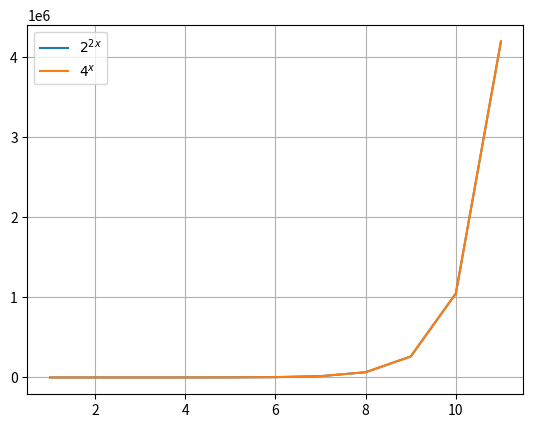
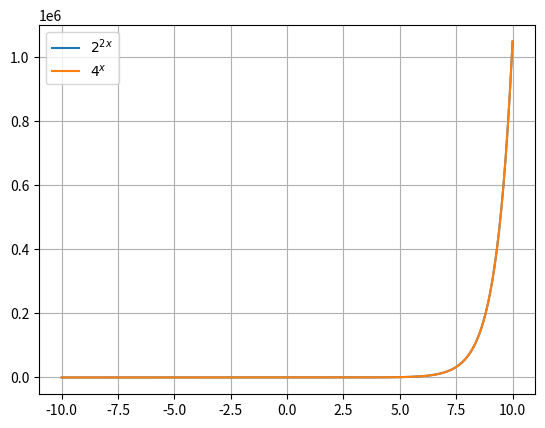

Here is the Python script that generated these plots, in order:
"""
[redacted]
24 de Sep de 2022
Demostración que 2^(2x) es 4^x x sea entero positivo
"""
import matplotlib.pyplot as plt
import numpy as np

puntos = range(1,12)
f1 = list(map(lambda x:2**(2*x),puntos))
f2 = list(map(lambda x:4**x,puntos))

plt.figure(dpi=300)
plt.plot(puntos,f1,label=r"$2^{2x}$")
plt.plot(puntos,f2,label=r"$4^x$")
plt.legend()
plt.grid()
plt.savefig("demostracion.png")

puntos_continuos = np.linspace(-10,10,200)
f1c = list(map(lambda x:2**(2*x),puntos_continuos))
f2c = list(map(lambda x:4**x,puntos_continuos))

plt.figure(dpi=300)
plt.plot(puntos_continuos,f1c,label=r"$2^{2x}$")
plt.plot(puntos_continuos,f2c,label=r"$4^x$")
plt.legend()
plt.grid()
plt.savefig("demostracion_continua.png")

